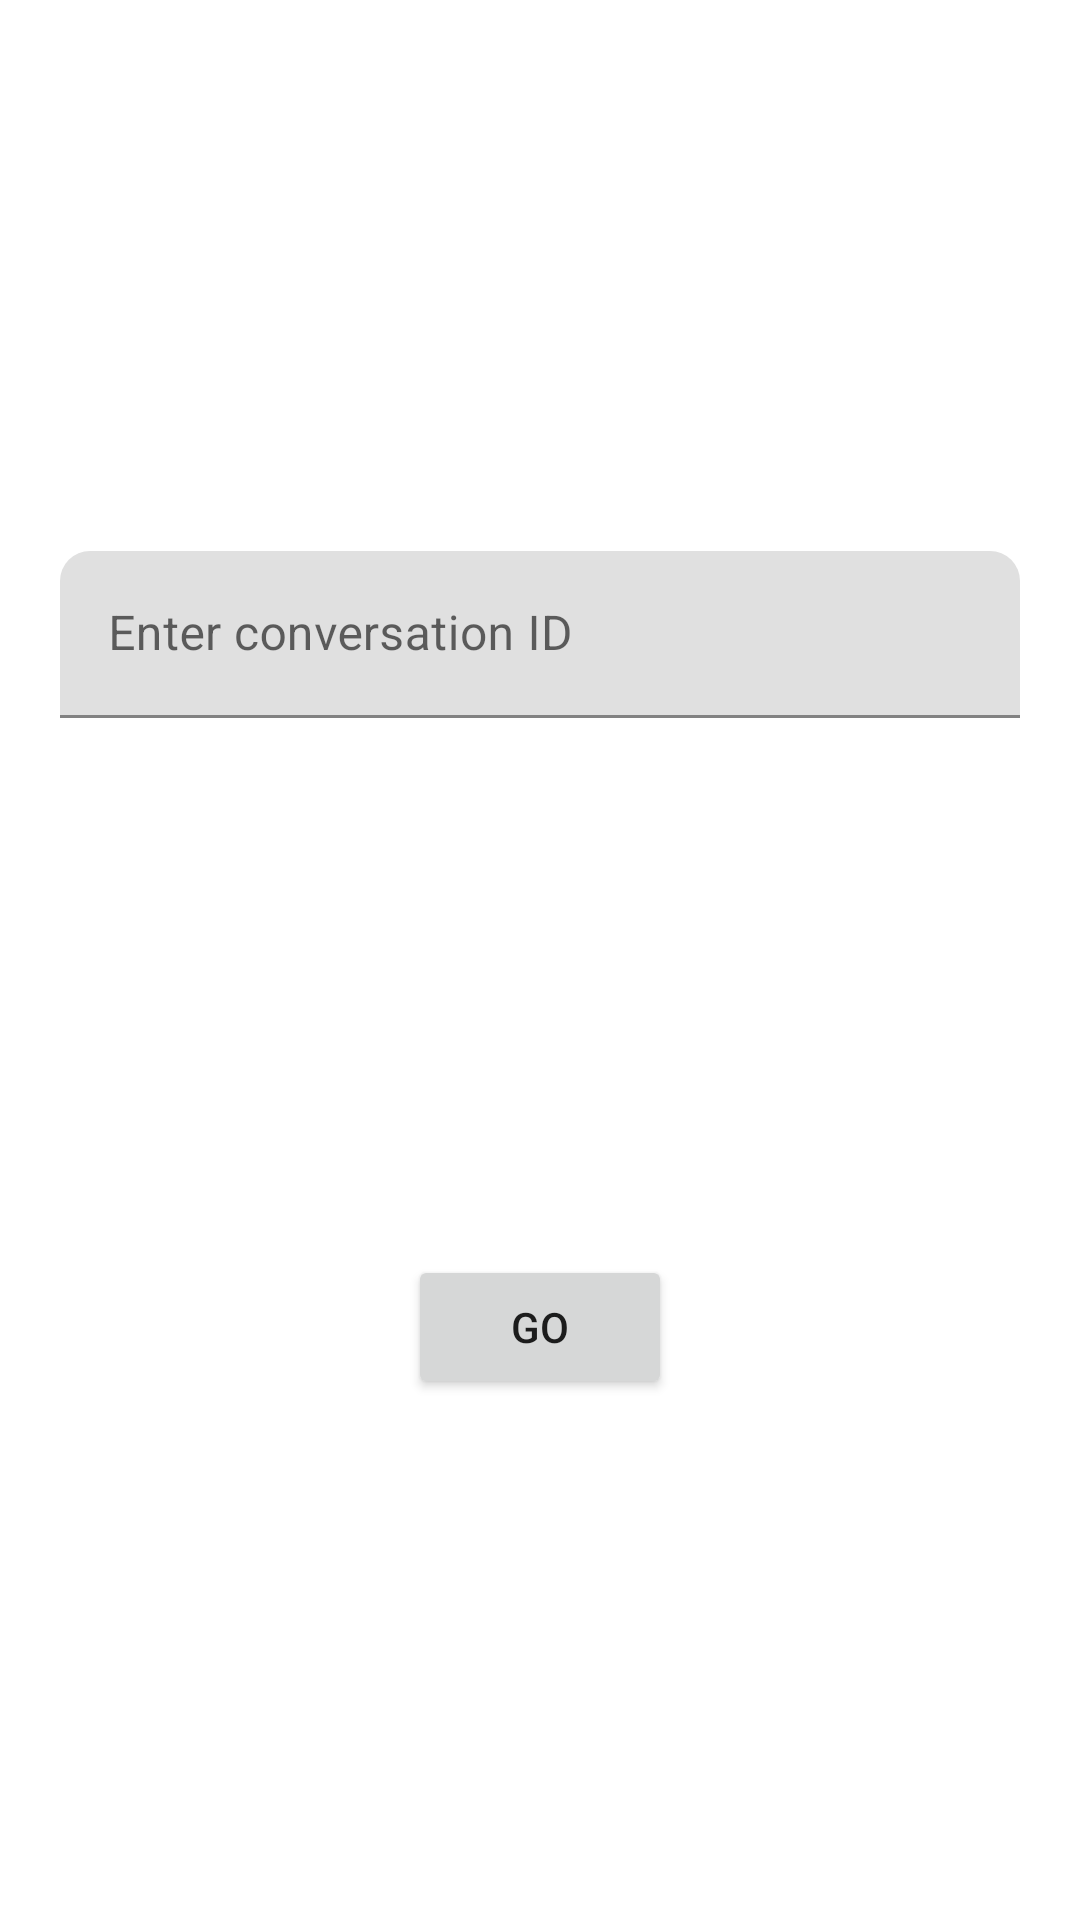

Reconstruct the res/layout file that produces this screen, plus the resources it refers to.
<!-- AndroidManifest.xml: application theme Theme.CosmicInk -->
<!-- res/layout/simple_dialog_layout.xml -->
<?xml version="1.0" encoding="utf-8"?>
<androidx.constraintlayout.widget.ConstraintLayout xmlns:android="http://schemas.android.com/apk/res/android"
    xmlns:app="http://schemas.android.com/apk/res-auto"
    xmlns:tools="http://schemas.android.com/tools"
    android:layout_width="match_parent"
    android:layout_height="wrap_content">

    <com.google.android.material.textfield.TextInputLayout
        android:id="@+id/input_layout"
        android:layout_width="match_parent"
        android:layout_height="wrap_content"
        android:layout_marginHorizontal="20dp"
        android:layout_marginTop="20dp"
        app:boxCornerRadiusTopEnd="10dp"
        app:boxCornerRadiusTopStart="10dp"
        app:layout_constraintBottom_toTopOf="@+id/dialog_btn"
        app:layout_constraintEnd_toEndOf="parent"
        app:layout_constraintHorizontal_bias="0.5"
        app:layout_constraintStart_toStartOf="parent"
        app:layout_constraintTop_toTopOf="parent">

        <com.google.android.material.textfield.TextInputEditText
            android:id="@+id/edittext"
            android:layout_width="match_parent"
            android:layout_height="wrap_content"
            android:hint="@string/enter_conversation_id"
            android:inputType="textShortMessage" />
    </com.google.android.material.textfield.TextInputLayout>

    <Button
        android:id="@+id/dialog_btn"
        android:layout_width="wrap_content"
        android:layout_height="wrap_content"
        android:layout_marginTop="15dp"
        android:layout_marginBottom="10dp"
        android:text="@string/go"
        app:layout_constraintBottom_toBottomOf="parent"
        app:layout_constraintEnd_toEndOf="parent"
        app:layout_constraintHorizontal_bias="0.5"
        app:layout_constraintStart_toStartOf="parent"
        app:layout_constraintTop_toBottomOf="@+id/input_layout" />
</androidx.constraintlayout.widget.ConstraintLayout>
<!-- resources referenced by this layout -->
<resources>
  <string name="enter_conversation_id">Enter conversation ID</string>
  <string name="go">Go</string>
  <style name="Theme.CosmicInk" parent="Theme.MaterialComponents.DayNight.DarkActionBar">
          
          <item name="colorPrimary">@color/purple_500</item>
          <item name="colorPrimaryVariant">@color/purple_700</item>
          <item name="colorOnPrimary">@color/white</item>
          
          <item name="colorSecondary">@color/teal_200</item>
          <item name="colorSecondaryVariant">@color/teal_700</item>
          <item name="colorOnSecondary">@color/black</item>
          
          <item name="android:statusBarColor" tools:targetApi="l">?attr/colorPrimaryVariant</item>
          
      </style>
  <color name="purple_500">#FF6200EE</color>
  <color name="purple_700">#FF3700B3</color>
  <color name="white">#FFFFFFFF</color>
  <color name="teal_200">#FF03DAC5</color>
  <color name="teal_700">#FF018786</color>
  <color name="black">#FF000000</color>
</resources>
